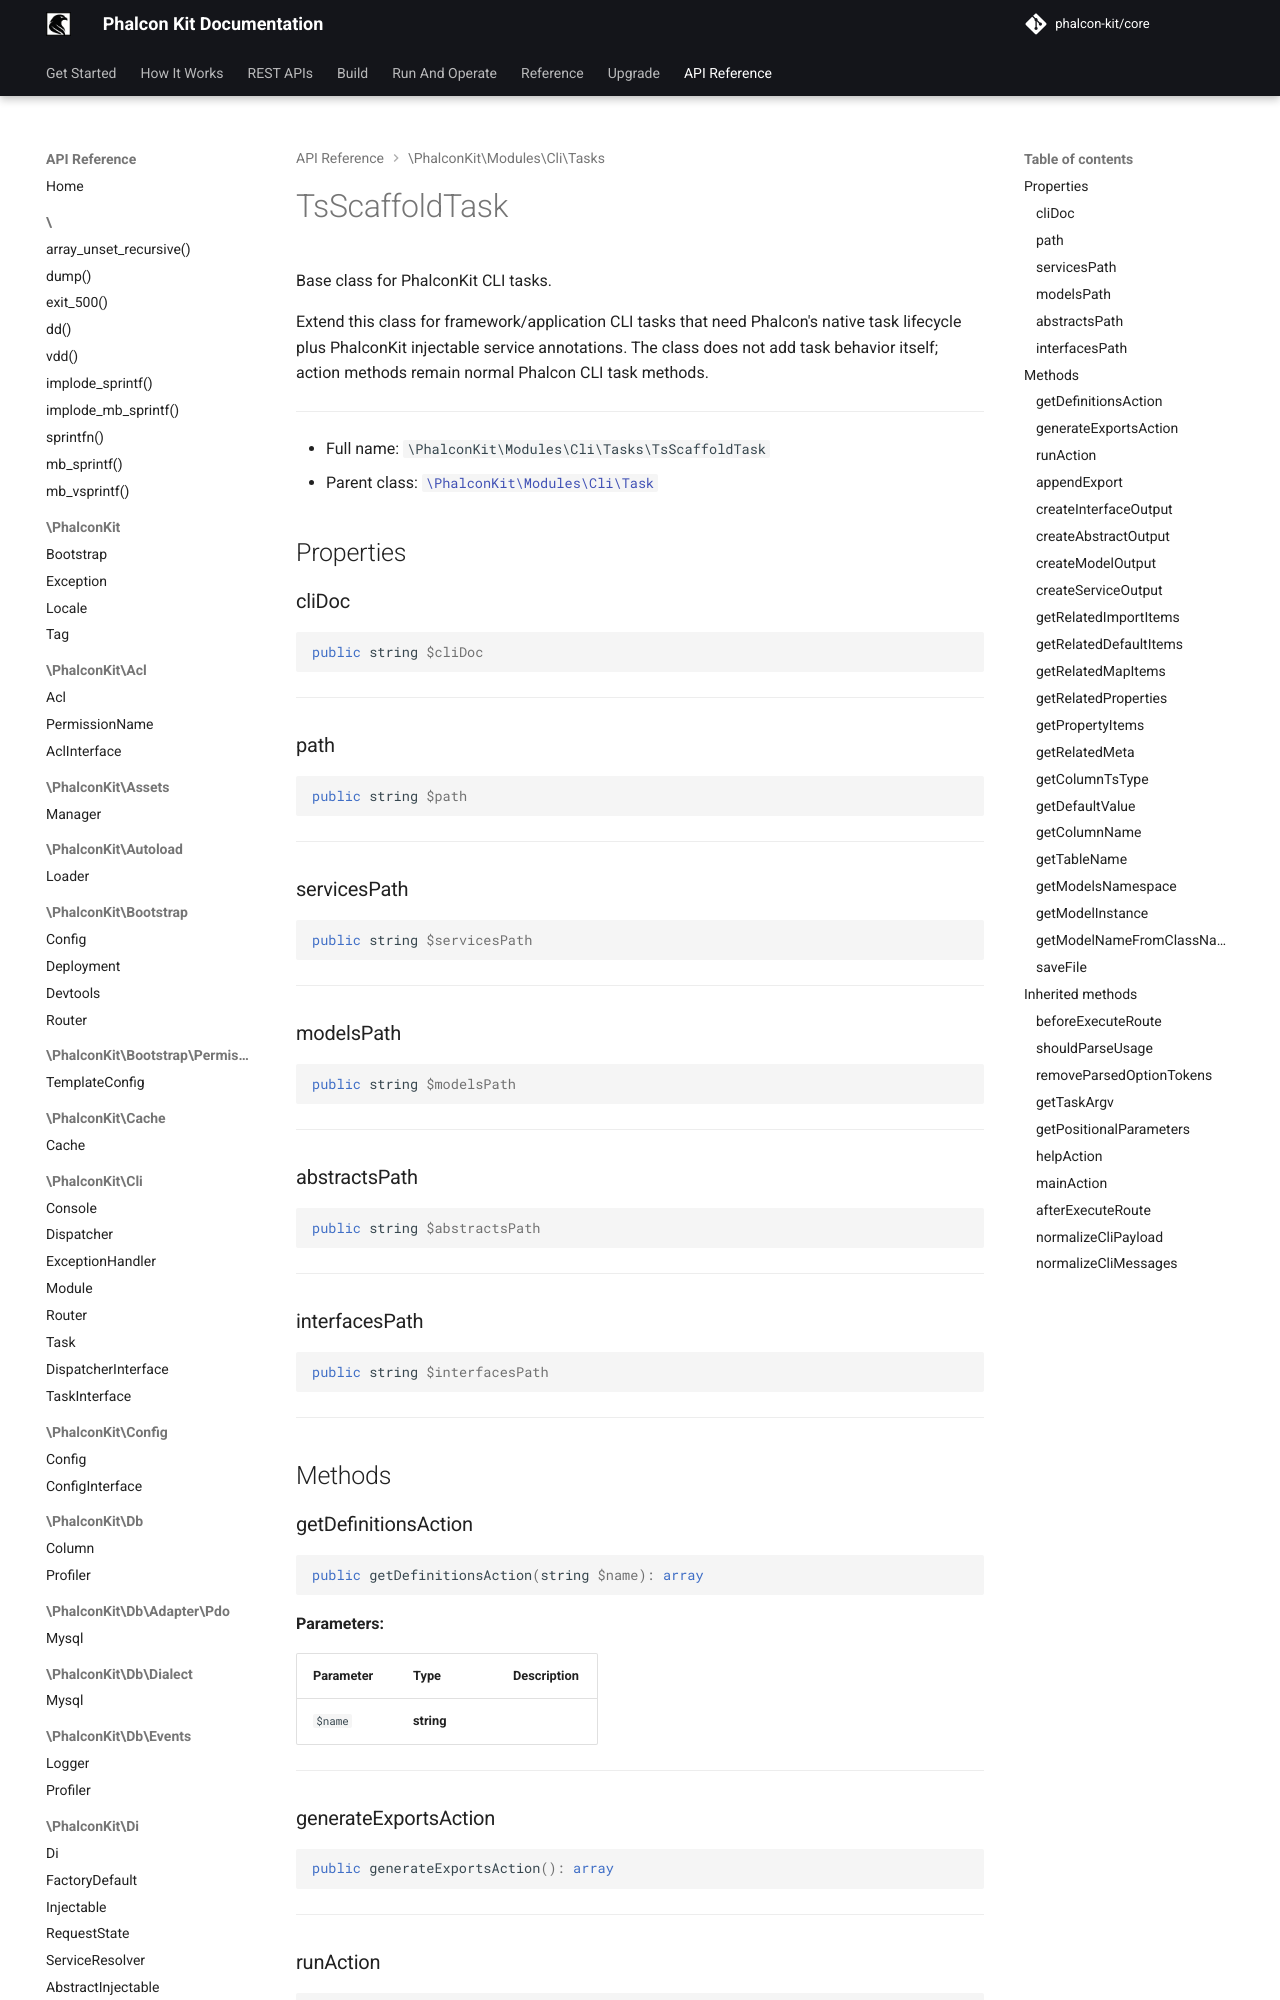

repository: phalcon-kit/docs · page: api/classes/PhalconKit/Modules/Cli/Tasks/TsScaffoldTask/index.html · generator: mkdocs


Base class for PhalconKit CLI tasks.

Extend this class for framework/application CLI tasks that need Phalcon's
native task lifecycle plus PhalconKit injectable service annotations. The
class does not add task behavior itself; action methods remain normal
Phalcon CLI task methods.

***

* Full name: `\PhalconKit\Modules\Cli\Tasks\TsScaffoldTask`
* Parent class: [`\PhalconKit\Modules\Cli\Task`](../Task.md)

## Properties

### cliDoc

```php
public string $cliDoc
```

***

### path

```php
public string $path
```

***

### servicesPath

```php
public string $servicesPath
```

***

### modelsPath

```php
public string $modelsPath
```

***

### abstractsPath

```php
public string $abstractsPath
```

***

### interfacesPath

```php
public string $interfacesPath
```

***

## Methods
